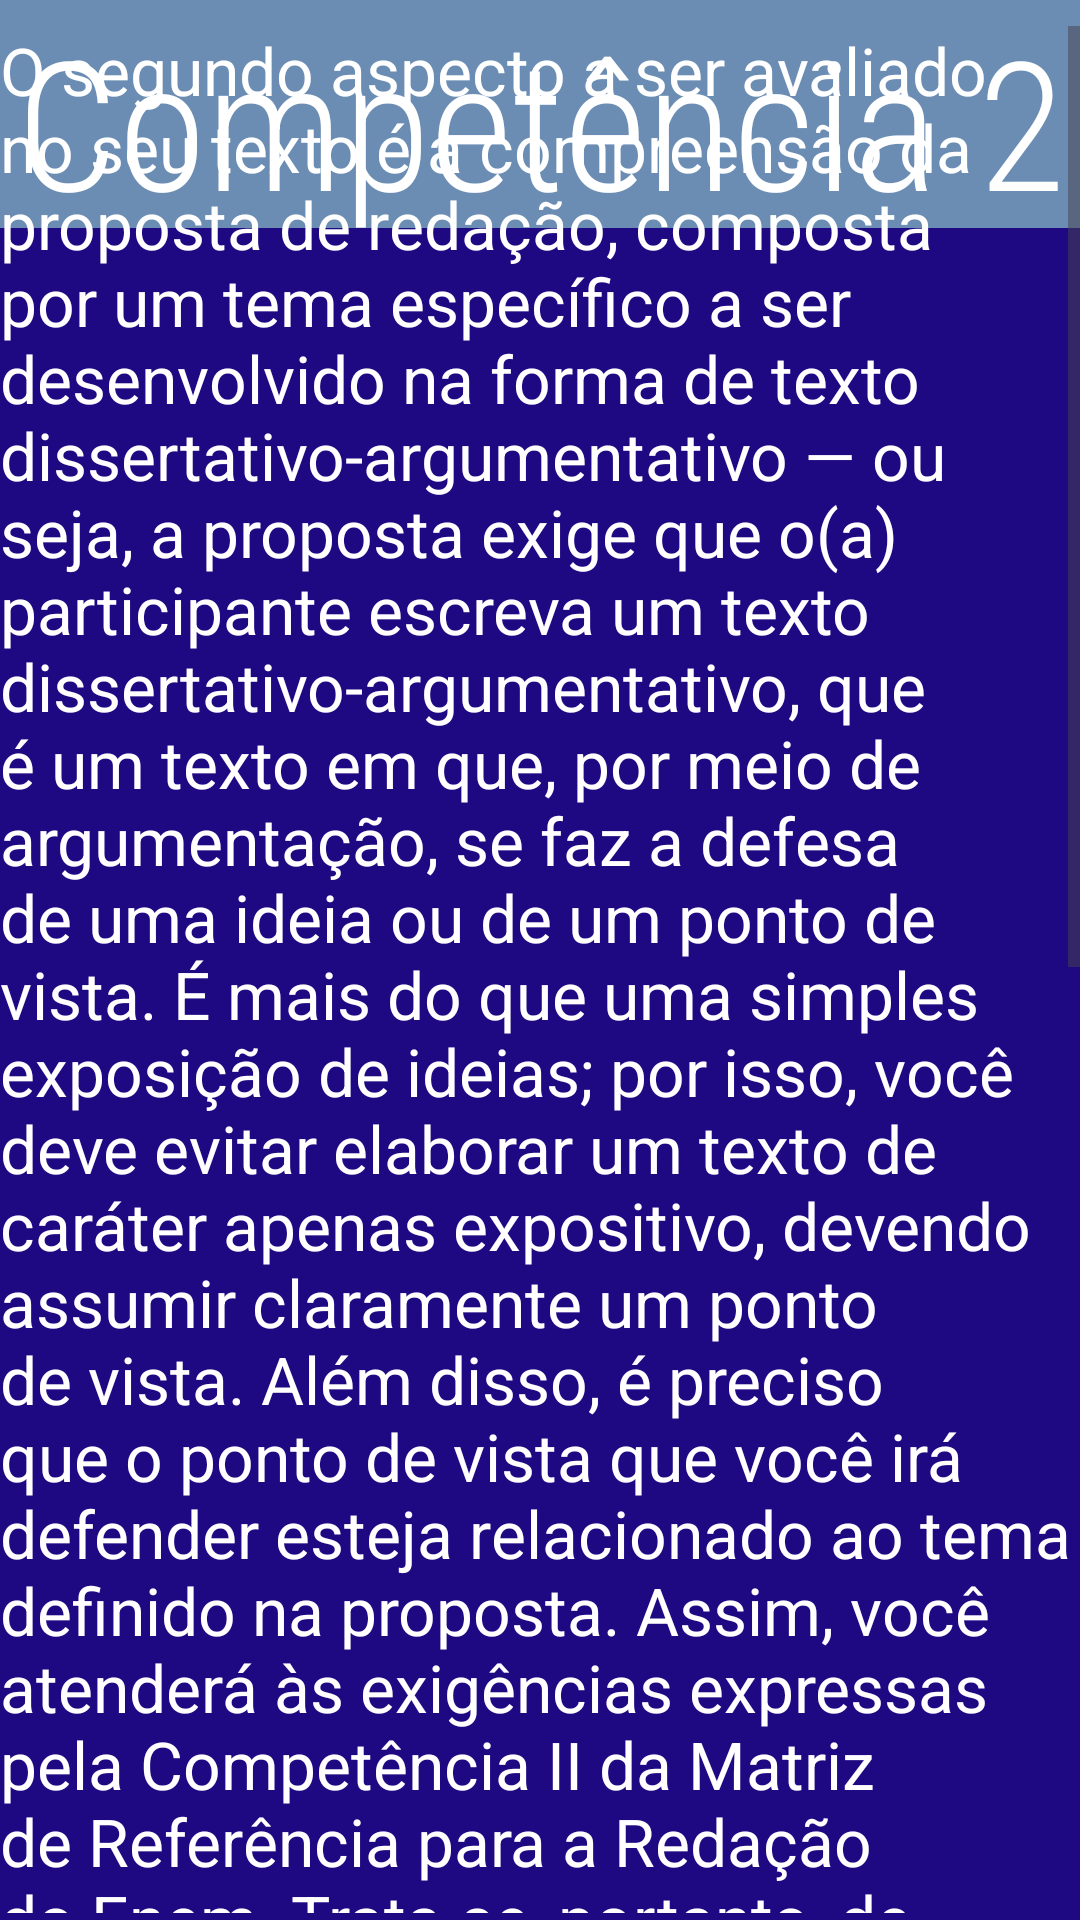

The Android layout XML behind this screen, and the referenced resources:
<!-- AndroidManifest.xml: application theme Theme.MILENEM -->
<!-- res/layout/activity_competencia2activity.xml -->
<?xml version="1.0" encoding="utf-8"?>
<androidx.constraintlayout.widget.ConstraintLayout xmlns:android="http://schemas.android.com/apk/res/android"
    xmlns:app="http://schemas.android.com/apk/res-auto"
    xmlns:tools="http://schemas.android.com/tools"
    android:layout_width="match_parent"
    android:layout_height="match_parent"
    android:background="#1F0982"
    tools:context=".competencia2activity">

    <ImageView
        android:id="@+id/imageView7"
        android:layout_width="444dp"
        android:layout_height="76dp"
        android:background="#6B8DB3"
        app:layout_constraintBottom_toBottomOf="parent"
        app:layout_constraintEnd_toEndOf="parent"
        app:layout_constraintHorizontal_bias="0.444"
        app:layout_constraintStart_toStartOf="parent"
        app:layout_constraintTop_toTopOf="parent"
        app:layout_constraintVertical_bias="0.0"
        app:srcCompat="@drawable/pngwing_com" />

    <TextView
        android:id="@+id/textView8"
        android:layout_width="wrap_content"
        android:layout_height="wrap_content"
        android:fontFamily="sans-serif-condensed-light"
        android:text="Competência 2"
        android:textColor="@color/white"
        android:textSize="60sp"
        app:layout_constraintBottom_toBottomOf="parent"
        app:layout_constraintEnd_toEndOf="parent"
        app:layout_constraintStart_toStartOf="parent"
        app:layout_constraintTop_toTopOf="parent"
        app:layout_constraintVertical_bias="0.0" />

    <ScrollView
        android:layout_width="360dp"
        android:layout_height="629dp"
        app:layout_constraintBottom_toBottomOf="parent"
        app:layout_constraintEnd_toEndOf="parent"
        app:layout_constraintHorizontal_bias="0.545"
        app:layout_constraintStart_toStartOf="parent"
        app:layout_constraintTop_toTopOf="parent"
        app:layout_constraintVertical_bias="0.8">

        <LinearLayout
            android:layout_width="match_parent"
            android:layout_height="wrap_content"
            android:orientation="vertical">

            <TextView
                android:id="@+id/textView5"
                android:layout_width="match_parent"
                android:layout_height="wrap_content"
                android:text="O segundo aspecto a ser avaliado no seu texto é a compreensão da proposta de redação, composta por um tema específico a ser desenvolvido na forma de texto dissertativo-argumentativo — ou seja, a proposta exige que o(a) participante escreva um texto dissertativo-argumentativo, que é um texto em que, por meio de argumentação, se faz a defesa de uma ideia ou de um ponto de vista. É mais do que uma simples exposição de ideias; por isso, você deve evitar elaborar um texto de caráter apenas expositivo, devendo assumir claramente um ponto de vista. Além disso, é preciso que o ponto de vista que você irá defender esteja relacionado ao tema definido na proposta. Assim, você atenderá às exigências expressas pela Competência II da Matriz de Referência para a Redação do Enem. Trata-se, portanto, de uma competência que avalia as habilidades integradas de leitura e de escrita. O tema constitui o núcleo das ideias sobre as quais o ponto de vista se organiza e é caracterizado por ser uma delimitação de um assunto mais abrangente. Por isso, é preciso atender ao recorte temático definido para evitar tangenciá-lo (abordar parcialmente o tema) ou, ainda pior, desenvolver um tema distinto do determinado pela proposta. Outro aspecto avaliado na Competência II é a presença de repertório sociocultural, que se configura como uma informação, um fato, uma citação ou uma experiência vivida que, de alguma forma, contribua como argumento para a discussão proposta. A partir dessas considerações, seguem algumas recomendações para atender plenamente às expectativas em relação à Competência II:  "
                android:textColor="#FFFFFF"
                android:textSize="22sp" />
        </LinearLayout>
    </ScrollView>
</androidx.constraintlayout.widget.ConstraintLayout>
<!-- resources referenced by this layout -->
<resources>
  <style name="Theme.MILENEM" parent="Base.Theme.MILENEM" />
  <style name="Base.Theme.MILENEM" parent="Theme.Material3.DayNight.NoActionBar">
          
          
      </style>
  <!-- not gathered from this repository: default colours our renderer supplied (Android Studio template values) -->
  <color name="white">#FFFFFFFF</color>
</resources>
